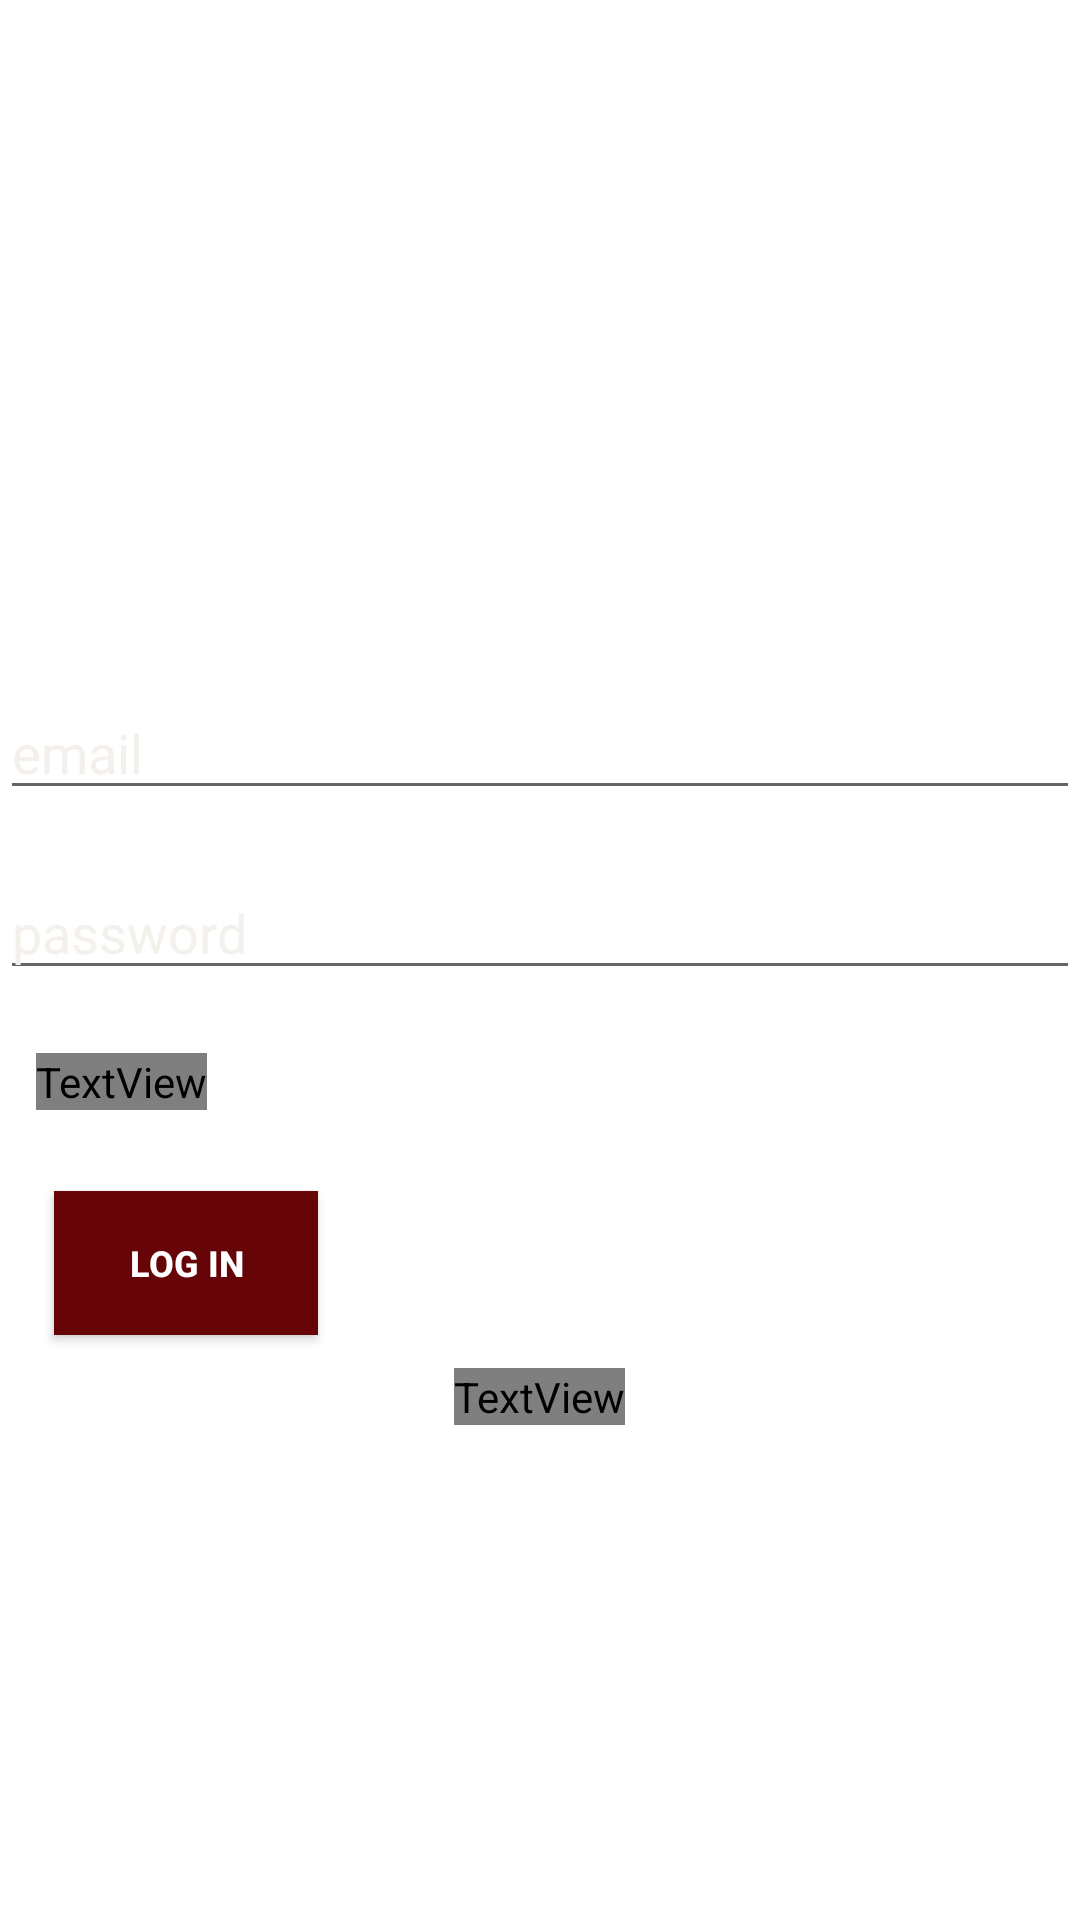

Layout XML and referenced resources for this Android screen:
<!-- AndroidManifest.xml: application theme AppTheme -->
<!-- res/layout/activity_login.xml -->
<?xml version="1.0" encoding="utf-8"?>
<RelativeLayout xmlns:android="http://schemas.android.com/apk/res/android"
    xmlns:app="http://schemas.android.com/apk/res-auto"
    xmlns:tools="http://schemas.android.com/tools"
    android:layout_width="match_parent"
    android:layout_height="match_parent"
    android:background="@drawable/birminghammuseum"
    tools:context=".Register">

    <TextView
        android:id="@+id/stayIndoorsText"
        android:layout_width="wrap_content"
        android:layout_height="wrap_content"
        android:fontFamily="sans-serif-smallcaps"
        android:layout_marginTop="60dp"
        android:layout_marginLeft="18dp"
        android:text="stayIndoors"
        android:textColor="@android:color/white"
        android:textSize="30sp"
        android:textStyle="bold"
        />

    <EditText
        android:id="@+id/emailEditText"
        android:layout_width="wrap_content"
        android:layout_height="wrap_content"
        android:layout_alignParentBottom="true"
        android:layout_centerHorizontal="true"
        android:layout_marginBottom="370dp"
        android:ems="18"
        android:hint="email"
        android:textColor="#ffffff"
        android:textColorHint="#f4f0ec"
        android:textStyle="normal"
        />

    <EditText
        android:id="@+id/passwordEditText"
        android:layout_width="wrap_content"
        android:layout_height="wrap_content"
        android:layout_alignParentBottom="true"
        android:layout_centerHorizontal="true"
        android:layout_marginBottom="310dp"
        android:ems="18"
        android:hint="password"
        android:textColor="#ffffff"
        android:textColorHint="#f4f0ec"
        android:textStyle="normal" />

    <Button
        android:id="@+id/logInBtn"
        android:layout_width="wrap_content"
        android:layout_height="wrap_content"
        android:layout_alignParentBottom="true"
        android:layout_marginBottom="195dp"
        android:layout_marginLeft="18dp"
        android:layout_marginStart="18dp"
        android:background="#660408"
        android:padding="10dp"
        android:text="Log in"
        android:textAllCaps="true"
        android:textColor="#ffffff"
        android:textSize="12sp"
        android:textStyle="bold"
        />

    <TextView
        android:id="@+id/createAccText"
        android:layout_width="wrap_content"
        android:layout_height="wrap_content"
        android:layout_alignParentBottom="true"
        android:layout_centerHorizontal="true"
        android:layout_marginStart="18dp"
        android:layout_marginLeft="18dp"
        android:layout_marginBottom="165dp"
        android:fontFamily="@font/alex_brush"
        android:text="New here ? Create Account."
        android:textColor="@android:color/white"
        android:textSize="18sp"
        android:textStyle="bold" />

    <ProgressBar
        android:id="@+id/progressBar"
        android:layout_width="wrap_content"
        android:layout_height="wrap_content"
        android:layout_alignParentBottom="true"
        android:layout_centerHorizontal="true"
        android:layout_marginBottom="110dp"
        android:visibility="invisible" />

    <TextView
        android:id="@+id/forgotPassword"
        android:layout_width="wrap_content"
        android:layout_height="wrap_content"
        android:layout_alignParentBottom="true"
        android:layout_marginStart="12dp"
        android:layout_marginLeft="12dp"
        android:layout_marginBottom="270dp"
        android:fontFamily="@font/alex_brush"
        android:text="Forgot Password ?"
        android:textColor="@android:color/white"
        android:textSize="18sp"
        android:textStyle="bold" />






</RelativeLayout>
<!-- resources referenced by this layout -->
<resources>
  <style name="AppTheme" parent="Theme.MaterialComponents.Light.NoActionBar">
          
          <item name="colorPrimary">@color/colorPrimary</item>
          <item name="colorPrimaryDark">@color/colorPrimaryDark</item>
          <item name="colorAccent">@color/colorAccent</item>
      </style>
  <!-- not gathered from this repository: default colours our renderer supplied (Android Studio template values) -->
  <color name="colorPrimary">#FF6200EE</color>
  <color name="colorPrimaryDark">#FF3700B3</color>
  <color name="colorAccent">#FF03DAC5</color>
</resources>
